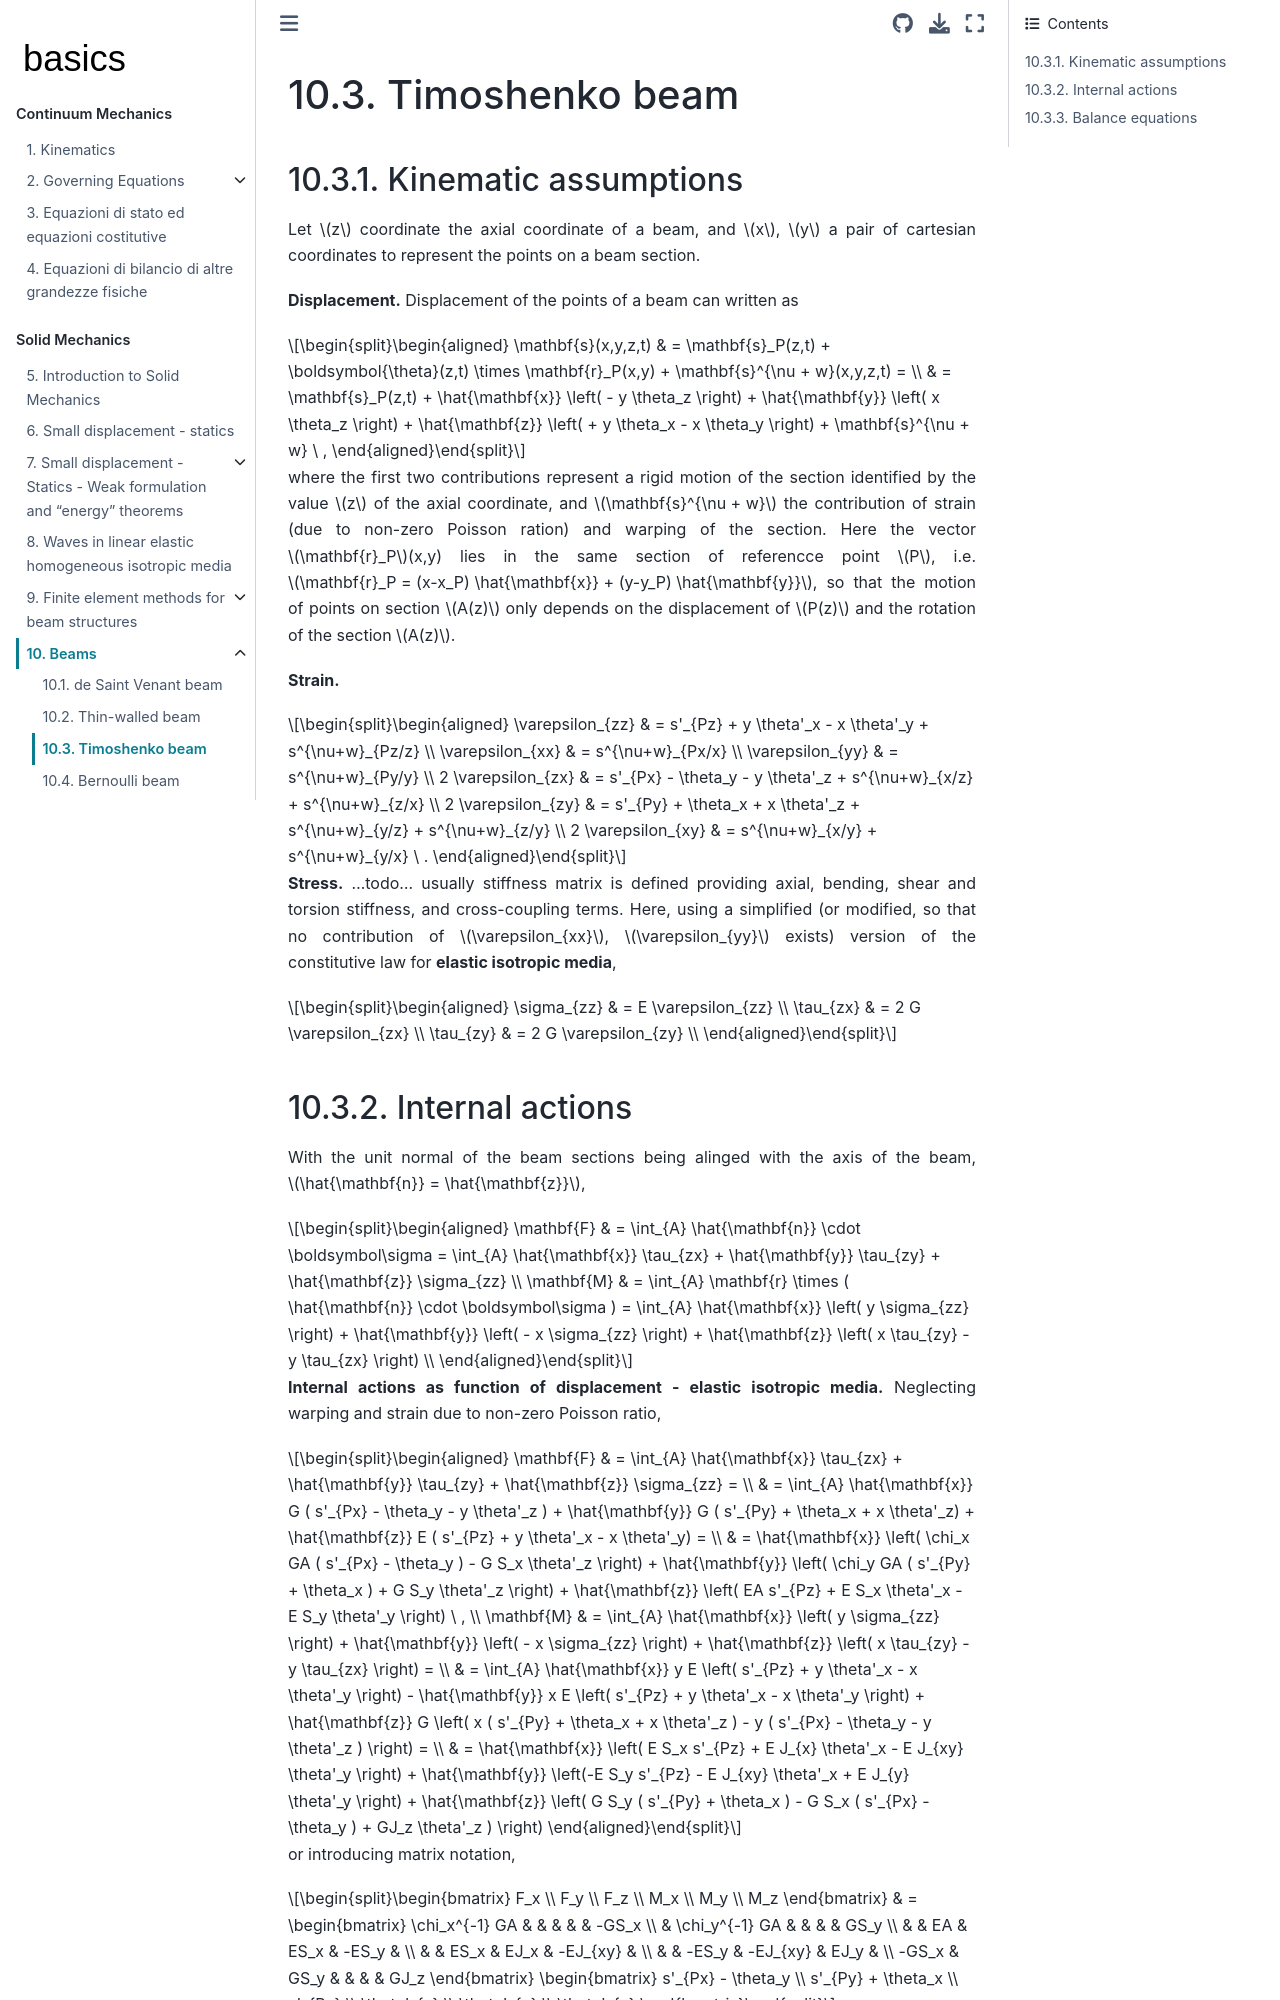

repository: Basics2022/bbooks-physics-continuum-mechanics · page: ch/solids/beams/timoshenko.html · generator: jekyll

(solid-mechanics:small-displacements:beams:timoshenko)=
# Timoshenko beam

## Kinematic assumptions

Let $z$ coordinate the axial coordinate of a beam, and $x$, $y$ a pair of cartesian coordinates to represent the points on a beam section.

**Displacement.** Displacement of the points of a beam can written as

$$\begin{aligned}
  \mathbf{s}(x,y,z,t)
  & = \mathbf{s}_P(z,t) + \boldsymbol{\theta}(z,t) \times \mathbf{r}_P(x,y) + \mathbf{s}^{\nu + w}(x,y,z,t) = \\ 
  & = \mathbf{s}_P(z,t) + \hat{\mathbf{x}} \left( - y \theta_z \right) + \hat{\mathbf{y}} \left( x \theta_z \right) + \hat{\mathbf{z}} \left( + y \theta_x - x \theta_y \right) + \mathbf{s}^{\nu + w} \ ,
\end{aligned}$$

where the first two contributions represent a rigid motion of the section identified by the value $z$ of the axial coordinate, and $\mathbf{s}^{\nu + w}$ the contribution of strain (due to non-zero Poisson ration) and warping of the section. Here the vector $\mathbf{r}_P$(x,y) lies in the same section of referencce point $P$, i.e. $\mathbf{r}_P = (x-x_P) \hat{\mathbf{x}} + (y-y_P) \hat{\mathbf{y}}$, so that the motion of points on section $A(z)$ only depends on the displacement of $P(z)$ and the rotation of the section $A(z)$.


**Strain.**

$$\begin{aligned}
   \varepsilon_{zz} & = s'_{Pz} + y \theta'_x - x \theta'_y + s^{\nu+w}_{Pz/z} \\ 
   \varepsilon_{xx} & = s^{\nu+w}_{Px/x} \\
   \varepsilon_{yy} & = s^{\nu+w}_{Py/y} \\
 2 \varepsilon_{zx} & = s'_{Px} - \theta_y - y \theta'_z + s^{\nu+w}_{x/z} + s^{\nu+w}_{z/x} \\
 2 \varepsilon_{zy} & = s'_{Py} + \theta_x + x \theta'_z + s^{\nu+w}_{y/z} + s^{\nu+w}_{z/y} \\
 2 \varepsilon_{xy} & = s^{\nu+w}_{x/y} + s^{\nu+w}_{y/x} \ .
\end{aligned}$$


**Stress.** ...todo... usually stiffness matrix is defined providing axial, bending, shear and torsion stiffness, and cross-coupling terms. Here, using a simplified (or modified, so that no contribution of $\varepsilon_{xx}$, $\varepsilon_{yy}$ exists) version of the constitutive law for **elastic isotropic media**,

$$\begin{aligned}
  \sigma_{zz} & = E \varepsilon_{zz} \\
  \tau_{zx}   & = 2 G \varepsilon_{zx} \\
  \tau_{zy}   & = 2 G \varepsilon_{zy} \\
\end{aligned}$$

## Internal actions

With the unit normal of the beam sections being alinged with the axis of the beam, $\hat{\mathbf{n}} = \hat{\mathbf{z}}$,

$$\begin{aligned}
  \mathbf{F} & = \int_{A} \hat{\mathbf{n}} \cdot \boldsymbol\sigma = \int_{A} \hat{\mathbf{x}} \tau_{zx} + \hat{\mathbf{y}} \tau_{zy} + \hat{\mathbf{z}} \sigma_{zz} \\
  \mathbf{M} & = \int_{A} \mathbf{r} \times ( \hat{\mathbf{n}} \cdot \boldsymbol\sigma ) = \int_{A} \hat{\mathbf{x}} \left( y \sigma_{zz} \right) + \hat{\mathbf{y}} \left( - x \sigma_{zz} \right) + \hat{\mathbf{z}} \left( x \tau_{zy} - y \tau_{zx} \right)  \\
\end{aligned}$$

**Internal actions as function of displacement - elastic isotropic media.** Neglecting warping and strain due to non-zero Poisson ratio,

$$\begin{aligned}
  \mathbf{F} 
  & = \int_{A} \hat{\mathbf{x}} \tau_{zx} + \hat{\mathbf{y}} \tau_{zy} + \hat{\mathbf{z}} \sigma_{zz} = \\
  & = \int_{A} \hat{\mathbf{x}} G ( s'_{Px} - \theta_y - y \theta'_z ) + \hat{\mathbf{y}} G ( s'_{Py} + \theta_x + x \theta'_z) + \hat{\mathbf{z}} E ( s'_{Pz} + y \theta'_x - x \theta'_y) = \\
  & = \hat{\mathbf{x}} \left( \chi_x GA ( s'_{Px} - \theta_y ) - G S_x \theta'_z \right)
    + \hat{\mathbf{y}} \left( \chi_y GA ( s'_{Py} + \theta_x ) + G S_y \theta'_z \right)
    + \hat{\mathbf{z}} \left( EA s'_{Pz} + E S_x \theta'_x - E S_y \theta'_y \right) \ , \\
  \mathbf{M}
  & = \int_{A} \hat{\mathbf{x}} \left( y \sigma_{zz} \right) + \hat{\mathbf{y}} \left( - x \sigma_{zz} \right) + \hat{\mathbf{z}} \left( x \tau_{zy} - y \tau_{zx} \right) = \\
  & = \int_{A} \hat{\mathbf{x}} y E \left( s'_{Pz} + y \theta'_x - x \theta'_y \right) - \hat{\mathbf{y}} x E \left( s'_{Pz} + y \theta'_x - x \theta'_y \right) + \hat{\mathbf{z}} G \left( x ( s'_{Py} + \theta_x + x \theta'_z ) - y ( s'_{Px} - \theta_y - y \theta'_z ) \right) = \\
  & = \hat{\mathbf{x}} \left( E S_x s'_{Pz} + E J_{x}  \theta'_x - E J_{xy} \theta'_y \right)
    + \hat{\mathbf{y}} \left(-E S_y s'_{Pz} - E J_{xy} \theta'_x + E J_{y}  \theta'_y \right)
    + \hat{\mathbf{z}} \left( G S_y ( s'_{Py} + \theta_x ) - G S_x ( s'_{Px} - \theta_y ) + GJ_z \theta'_z ) \right)
\end{aligned}$$

or introducing matrix notation,

$$\begin{bmatrix}
  F_x \\ F_y \\ F_z \\ M_x \\ M_y \\ M_z
\end{bmatrix} & = 
\begin{bmatrix}
 \chi_x^{-1} GA &                &          &          &          & -GS_x  \\ 
                & \chi_y^{-1} GA &          &          &          &  GS_y  \\ 
                &                &  EA      &  ES_x    & -ES_y    &        \\ 
                &                &  ES_x    &  EJ_x    & -EJ_{xy} &        \\ 
                &                & -ES_y    & -EJ_{xy} &  EJ_y    &        \\ 
 -GS_x          & GS_y           &          &          &          & GJ_z      
\end{bmatrix}
\begin{bmatrix}
  s'_{Px} - \theta_y \\
  s'_{Py} + \theta_x \\
  s'_{Pz}            \\
  \theta'_{x}        \\
  \theta'_{y}        \\
  \theta'_{z}          
\end{bmatrix}$$

**Structural decoupling.** $S_i = 0$, $J_{xy} = 0$

$$\begin{aligned}
  \mathbf{F} 
  & = \hat{\mathbf{x}} \chi_x GA ( s'_{Px} - \theta_y )
    + \hat{\mathbf{y}} \chi_y GA ( s'_{Py} + \theta_x ) 
    + \hat{\mathbf{z}} EA s'_{Pz} , \\
  \mathbf{M} 
  & = \hat{\mathbf{x}} E J_{x}  \theta'_x
    + \hat{\mathbf{y}} E J_{y}  \theta'_y
    + \hat{\mathbf{z}} G J_z \theta'_z
\end{aligned}$$
